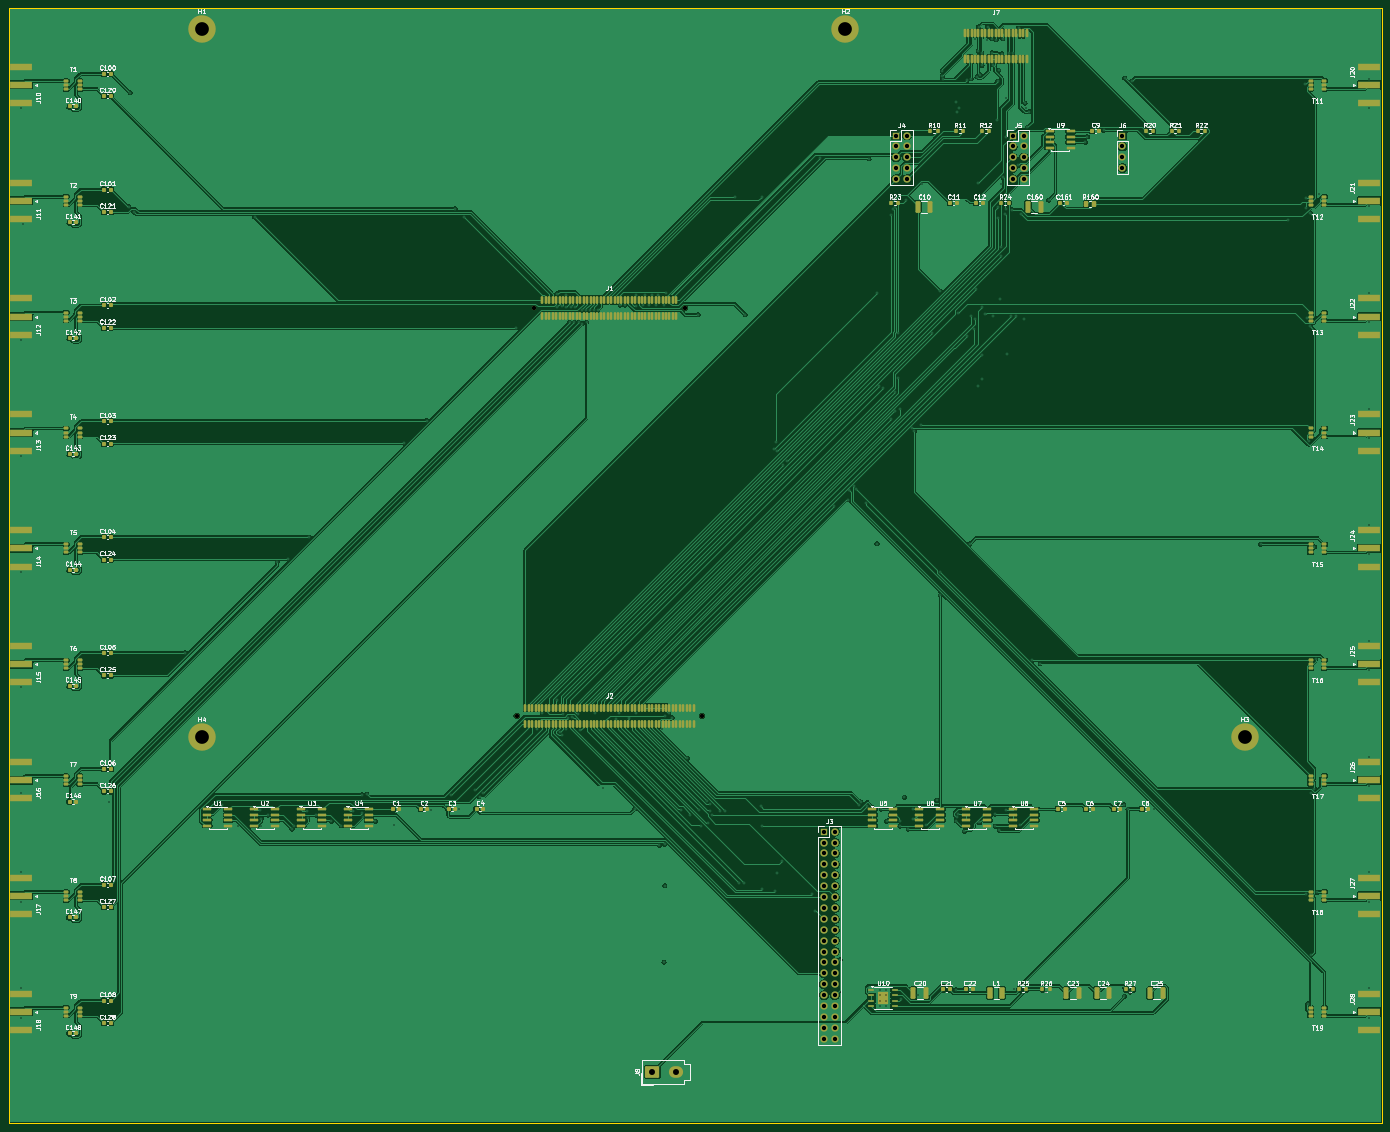
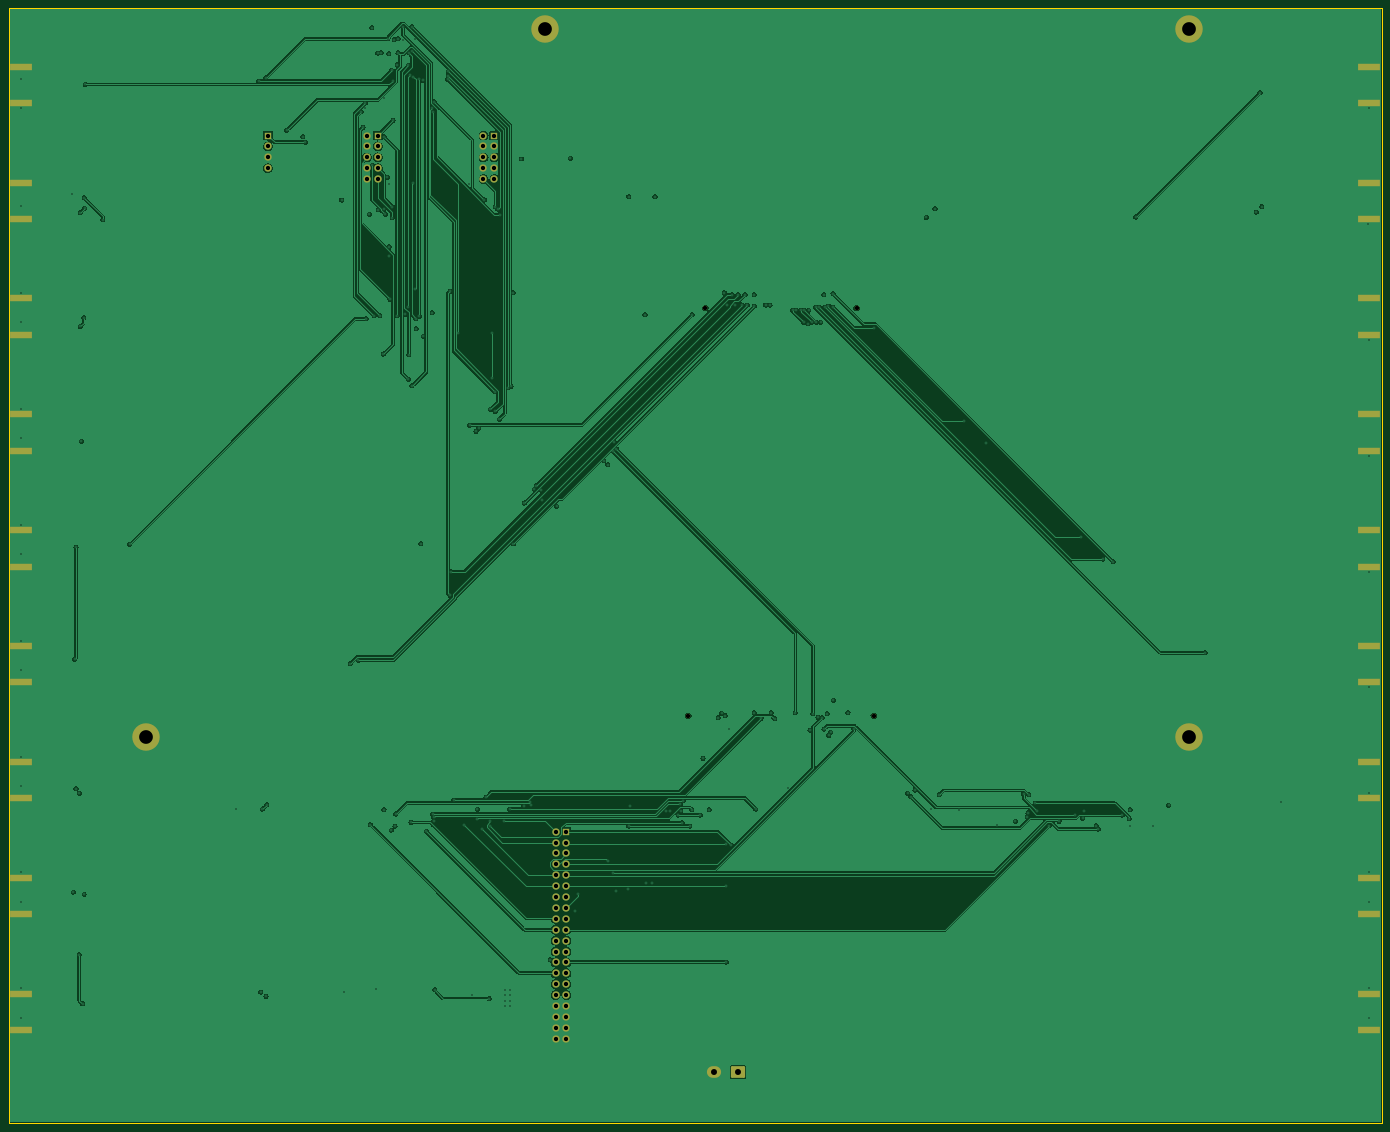
Circuit board: 10 layer files. Board 320.0 x 260.0 mm.
- bottom_copper: SENTINEL_TILE-B_Cu.gbl (278404 bytes)
- bottom_mask: SENTINEL_TILE-B_Mask.gbs (4645 bytes)
- paste: SENTINEL_TILE-B_Paste.gbp (1698 bytes)
- bottom_silk: SENTINEL_TILE-B_Silkscreen.gbo (456 bytes)
- outline: SENTINEL_TILE-Edge_Cuts.gm1 (564 bytes)
- top_copper: SENTINEL_TILE-F_Cu.gtl (461125 bytes)
- top_mask: SENTINEL_TILE-F_Mask.gts (21551 bytes)
- paste: SENTINEL_TILE-F_Paste.gtp (19203 bytes)
- top_silk: SENTINEL_TILE-F_Silkscreen.gto (191962 bytes)
- drill: SENTINEL_TILE.drl (7584 bytes)

=== bottom_copper: SENTINEL_TILE-B_Cu.gbl (278404 bytes, source omitted) ===
=== bottom_mask: SENTINEL_TILE-B_Mask.gbs ===
%TF.GenerationSoftware,KiCad,Pcbnew,10.0.3*%
%TF.CreationDate,2026-10-20T16:14:49+03:00*%
%TF.ProjectId,SENTINEL_TILE,53454e54-494e-4454-9c5f-54494c452e6b,A*%
%TF.SameCoordinates,Original*%
%TF.FileFunction,Soldermask,Bot*%
%TF.FilePolarity,Negative*%
%FSLAX46Y46*%
G04 Gerber Fmt 4.6, Leading zero omitted, Abs format (unit mm)*
G04 Created by KiCad (PCBNEW 10.0.3) date 2026-10-20 16:14:49*
%MOMM*%
%LPD*%
G01*
G04 APERTURE LIST*
G04 Aperture macros list*
%AMRoundRect*
0 Rectangle with rounded corners*
0 $1 Rounding radius*
0 $2 $3 $4 $5 $6 $7 $8 $9 X,Y pos of 4 corners*
0 Add a 4 corners polygon primitive as box body*
4,1,4,$2,$3,$4,$5,$6,$7,$8,$9,$2,$3,0*
0 Add four circle primitives for the rounded corners*
1,1,$1+$1,$2,$3*
1,1,$1+$1,$4,$5*
1,1,$1+$1,$6,$7*
1,1,$1+$1,$8,$9*
0 Add four rect primitives between the rounded corners*
20,1,$1+$1,$2,$3,$4,$5,0*
20,1,$1+$1,$4,$5,$6,$7,0*
20,1,$1+$1,$6,$7,$8,$9,0*
20,1,$1+$1,$8,$9,$2,$3,0*%
G04 Aperture macros list end*
%ADD10R,1.700000X1.700000*%
%ADD11C,1.700000*%
%ADD12R,5.080000X1.500000*%
%ADD13C,6.400000*%
%ADD14RoundRect,0.250001X1.399999X-1.099999X1.399999X1.099999X-1.399999X1.099999X-1.399999X-1.099999X0*%
%ADD15O,3.300000X2.700000*%
%ADD16C,1.000000*%
G04 APERTURE END LIST*
D10*
%TO.C,J3*%
X190000000Y-192000000D03*
D11*
X192540000Y-192000000D03*
X190000000Y-194540000D03*
X192540000Y-194540000D03*
X190000000Y-197080000D03*
X192540000Y-197080000D03*
X190000000Y-199620000D03*
X192540000Y-199620000D03*
X190000000Y-202160000D03*
X192540000Y-202160000D03*
X190000000Y-204700000D03*
X192540000Y-204700000D03*
X190000000Y-207240000D03*
X192540000Y-207240000D03*
X190000000Y-209780000D03*
X192540000Y-209780000D03*
X190000000Y-212320000D03*
X192540000Y-212320000D03*
X190000000Y-214860000D03*
X192540000Y-214860000D03*
X190000000Y-217400000D03*
X192540000Y-217400000D03*
X190000000Y-219940000D03*
X192540000Y-219940000D03*
X190000000Y-222480000D03*
X192540000Y-222480000D03*
X190000000Y-225020000D03*
X192540000Y-225020000D03*
X190000000Y-227560000D03*
X192540000Y-227560000D03*
X190000000Y-230100000D03*
X192540000Y-230100000D03*
X190000000Y-232640000D03*
X192540000Y-232640000D03*
X190000000Y-235180000D03*
X192540000Y-235180000D03*
X190000000Y-237720000D03*
X192540000Y-237720000D03*
X190000000Y-240260000D03*
X192540000Y-240260000D03*
%TD*%
D10*
%TO.C,J4*%
X206795000Y-29795000D03*
D11*
X209335000Y-29795000D03*
X206795000Y-32335000D03*
X209335000Y-32335000D03*
X206795000Y-34875000D03*
X209335000Y-34875000D03*
X206795000Y-37415000D03*
X209335000Y-37415000D03*
X206795000Y-39955000D03*
X209335000Y-39955000D03*
%TD*%
D12*
%TO.C,J16*%
X2940000Y-184250000D03*
X2940000Y-175750000D03*
%TD*%
%TO.C,J18*%
X2940000Y-238250000D03*
X2940000Y-229750000D03*
%TD*%
%TO.C,J28*%
X317060000Y-229750000D03*
X317060000Y-238250000D03*
%TD*%
%TO.C,J22*%
X317060000Y-67750000D03*
X317060000Y-76250000D03*
%TD*%
D10*
%TO.C,J6*%
X259565000Y-29795000D03*
D11*
X259565000Y-32335000D03*
X259565000Y-34875000D03*
X259565000Y-37415000D03*
%TD*%
D12*
%TO.C,J25*%
X317060000Y-148750000D03*
X317060000Y-157250000D03*
%TD*%
%TO.C,J27*%
X317060000Y-202750000D03*
X317060000Y-211250000D03*
%TD*%
%TO.C,J23*%
X317060000Y-94750000D03*
X317060000Y-103250000D03*
%TD*%
%TO.C,J17*%
X2940000Y-211250000D03*
X2940000Y-202750000D03*
%TD*%
D13*
%TO.C,H3*%
X288000000Y-170000000D03*
%TD*%
D12*
%TO.C,J12*%
X2940000Y-76250000D03*
X2940000Y-67750000D03*
%TD*%
D13*
%TO.C,H1*%
X45000000Y-5000000D03*
%TD*%
%TO.C,H4*%
X45000000Y-170000000D03*
%TD*%
D14*
%TO.C,J8*%
X150000000Y-248000000D03*
D15*
X155500000Y-248000000D03*
%TD*%
D16*
%TO.C,J2*%
X118400000Y-165000000D03*
X161600000Y-165000000D03*
%TD*%
D12*
%TO.C,J20*%
X317060000Y-13750000D03*
X317060000Y-22250000D03*
%TD*%
D16*
%TO.C,J1*%
X122400000Y-70000000D03*
X157600000Y-70000000D03*
%TD*%
D12*
%TO.C,J15*%
X2940000Y-157250000D03*
X2940000Y-148750000D03*
%TD*%
%TO.C,J10*%
X2940000Y-22250000D03*
X2940000Y-13750000D03*
%TD*%
%TO.C,J21*%
X317060000Y-40750000D03*
X317060000Y-49250000D03*
%TD*%
%TO.C,J13*%
X2940000Y-103250000D03*
X2940000Y-94750000D03*
%TD*%
%TO.C,J14*%
X2940000Y-130250000D03*
X2940000Y-121750000D03*
%TD*%
D13*
%TO.C,H2*%
X195000000Y-5000000D03*
%TD*%
D10*
%TO.C,J5*%
X233965000Y-29795000D03*
D11*
X236505000Y-29795000D03*
X233965000Y-32335000D03*
X236505000Y-32335000D03*
X233965000Y-34875000D03*
X236505000Y-34875000D03*
X233965000Y-37415000D03*
X236505000Y-37415000D03*
X233965000Y-39955000D03*
X236505000Y-39955000D03*
%TD*%
D12*
%TO.C,J26*%
X317060000Y-175750000D03*
X317060000Y-184250000D03*
%TD*%
%TO.C,J24*%
X317060000Y-121750000D03*
X317060000Y-130250000D03*
%TD*%
%TO.C,J11*%
X2940000Y-49250000D03*
X2940000Y-40750000D03*
%TD*%
M02*

=== paste: SENTINEL_TILE-B_Paste.gbp ===
%TF.GenerationSoftware,KiCad,Pcbnew,10.0.3*%
%TF.CreationDate,2026-10-20T16:14:49+03:00*%
%TF.ProjectId,SENTINEL_TILE,53454e54-494e-4454-9c5f-54494c452e6b,A*%
%TF.SameCoordinates,Original*%
%TF.FileFunction,Paste,Bot*%
%TF.FilePolarity,Positive*%
%FSLAX46Y46*%
G04 Gerber Fmt 4.6, Leading zero omitted, Abs format (unit mm)*
G04 Created by KiCad (PCBNEW 10.0.3) date 2026-10-20 16:14:49*
%MOMM*%
%LPD*%
G01*
G04 APERTURE LIST*
%ADD10R,5.080000X1.500000*%
G04 APERTURE END LIST*
D10*
%TO.C,J16*%
X2940000Y-184250000D03*
X2940000Y-175750000D03*
%TD*%
%TO.C,J18*%
X2940000Y-238250000D03*
X2940000Y-229750000D03*
%TD*%
%TO.C,J28*%
X317060000Y-229750000D03*
X317060000Y-238250000D03*
%TD*%
%TO.C,J22*%
X317060000Y-67750000D03*
X317060000Y-76250000D03*
%TD*%
%TO.C,J25*%
X317060000Y-148750000D03*
X317060000Y-157250000D03*
%TD*%
%TO.C,J27*%
X317060000Y-202750000D03*
X317060000Y-211250000D03*
%TD*%
%TO.C,J23*%
X317060000Y-94750000D03*
X317060000Y-103250000D03*
%TD*%
%TO.C,J17*%
X2940000Y-211250000D03*
X2940000Y-202750000D03*
%TD*%
%TO.C,J12*%
X2940000Y-76250000D03*
X2940000Y-67750000D03*
%TD*%
%TO.C,J20*%
X317060000Y-13750000D03*
X317060000Y-22250000D03*
%TD*%
%TO.C,J15*%
X2940000Y-157250000D03*
X2940000Y-148750000D03*
%TD*%
%TO.C,J10*%
X2940000Y-22250000D03*
X2940000Y-13750000D03*
%TD*%
%TO.C,J21*%
X317060000Y-40750000D03*
X317060000Y-49250000D03*
%TD*%
%TO.C,J13*%
X2940000Y-103250000D03*
X2940000Y-94750000D03*
%TD*%
%TO.C,J14*%
X2940000Y-130250000D03*
X2940000Y-121750000D03*
%TD*%
%TO.C,J26*%
X317060000Y-175750000D03*
X317060000Y-184250000D03*
%TD*%
%TO.C,J24*%
X317060000Y-121750000D03*
X317060000Y-130250000D03*
%TD*%
%TO.C,J11*%
X2940000Y-49250000D03*
X2940000Y-40750000D03*
%TD*%
M02*

=== bottom_silk: SENTINEL_TILE-B_Silkscreen.gbo ===
%TF.GenerationSoftware,KiCad,Pcbnew,10.0.3*%
%TF.CreationDate,2026-10-20T16:14:49+03:00*%
%TF.ProjectId,SENTINEL_TILE,53454e54-494e-4454-9c5f-54494c452e6b,A*%
%TF.SameCoordinates,Original*%
%TF.FileFunction,Legend,Bot*%
%TF.FilePolarity,Positive*%
%FSLAX46Y46*%
G04 Gerber Fmt 4.6, Leading zero omitted, Abs format (unit mm)*
G04 Created by KiCad (PCBNEW 10.0.3) date 2026-10-20 16:14:49*
%MOMM*%
%LPD*%
G01*
G04 APERTURE LIST*
G04 APERTURE END LIST*
M02*

=== outline: SENTINEL_TILE-Edge_Cuts.gm1 ===
%TF.GenerationSoftware,KiCad,Pcbnew,10.0.3*%
%TF.CreationDate,2026-10-20T16:14:49+03:00*%
%TF.ProjectId,SENTINEL_TILE,53454e54-494e-4454-9c5f-54494c452e6b,A*%
%TF.SameCoordinates,Original*%
%TF.FileFunction,Profile,NP*%
%FSLAX46Y46*%
G04 Gerber Fmt 4.6, Leading zero omitted, Abs format (unit mm)*
G04 Created by KiCad (PCBNEW 10.0.3) date 2026-10-20 16:14:49*
%MOMM*%
%LPD*%
G01*
G04 APERTURE LIST*
%TA.AperFunction,Profile*%
%ADD10C,0.100000*%
%TD*%
G04 APERTURE END LIST*
D10*
X0Y0D02*
X320000000Y0D01*
X320000000Y-260000000D01*
X0Y-260000000D01*
X0Y0D01*
M02*

=== top_copper: SENTINEL_TILE-F_Cu.gtl (461125 bytes, source omitted) ===
=== top_mask: SENTINEL_TILE-F_Mask.gts (21551 bytes, source omitted) ===
=== paste: SENTINEL_TILE-F_Paste.gtp (19203 bytes, source omitted) ===
=== top_silk: SENTINEL_TILE-F_Silkscreen.gto (191962 bytes, source omitted) ===
=== drill: SENTINEL_TILE.drl (7584 bytes, source omitted) ===
